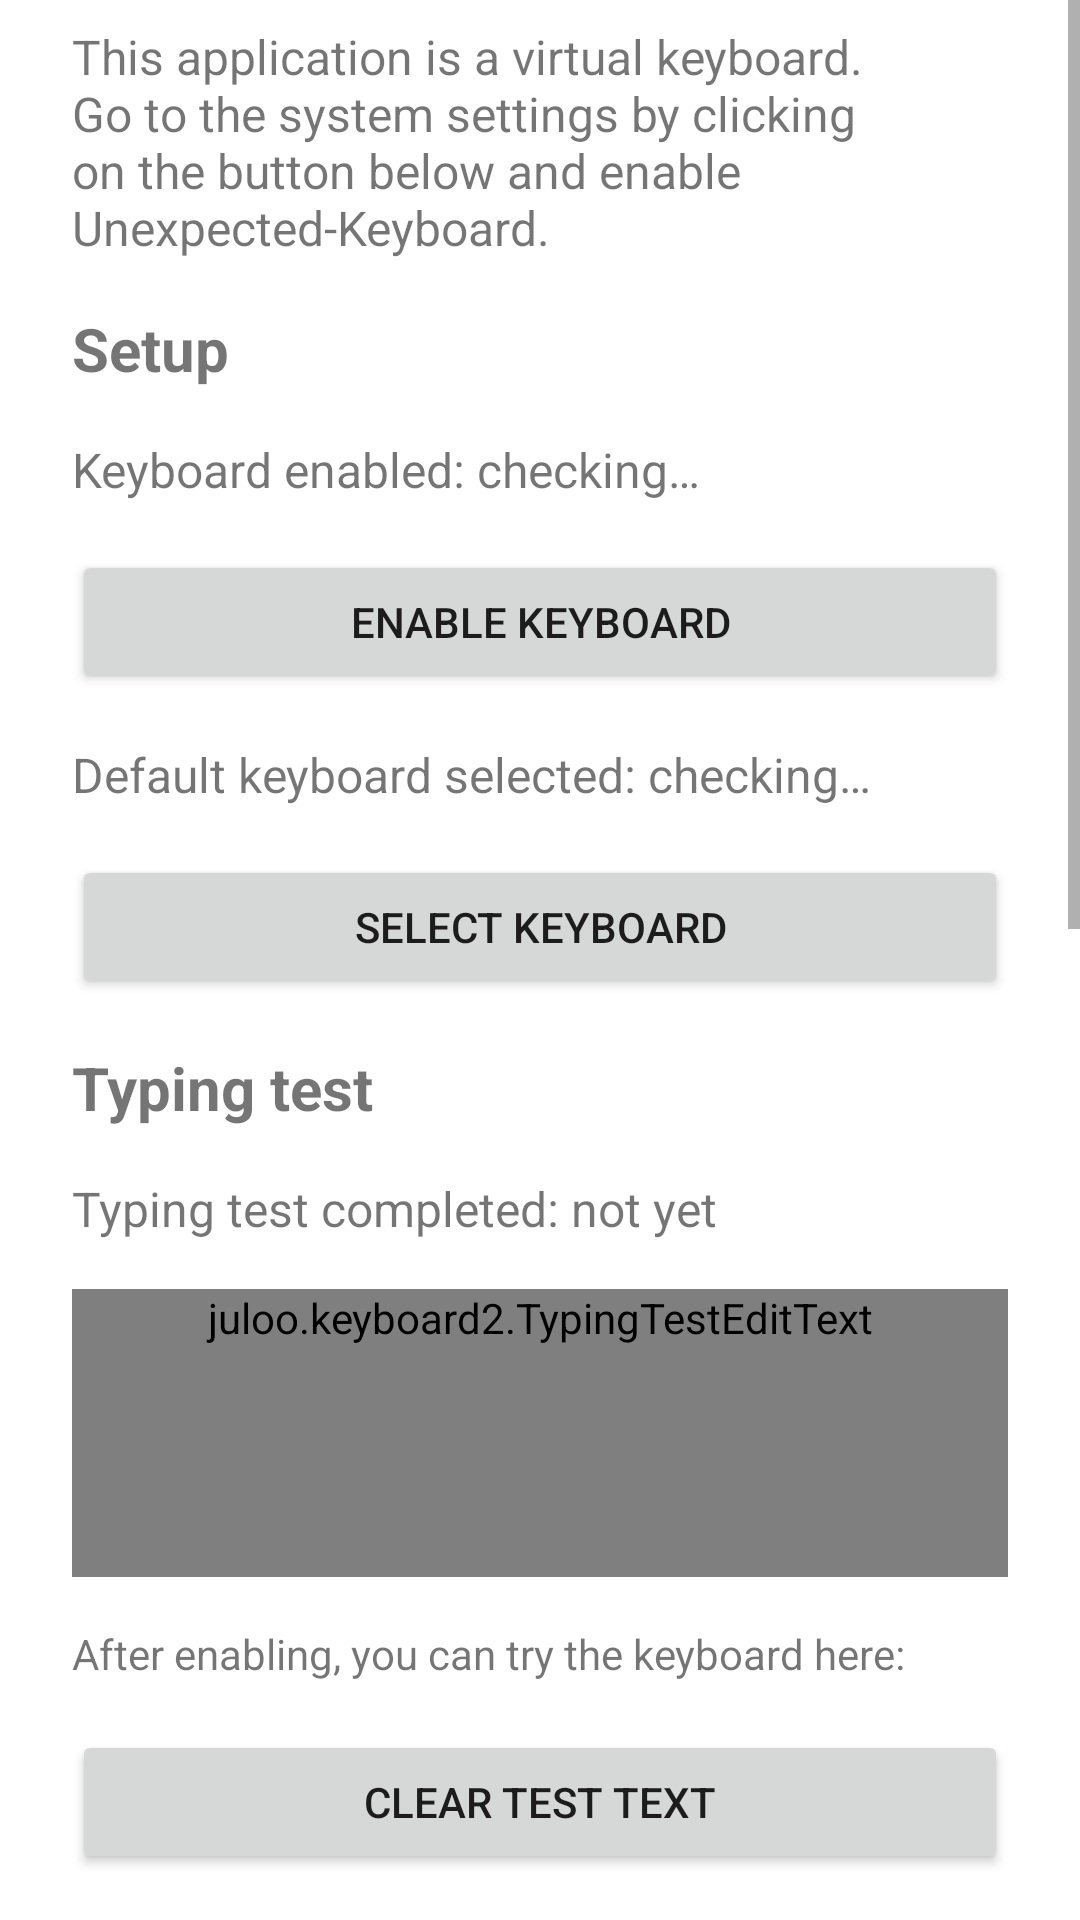

Reconstruct the res/layout file that produces this screen, plus the resources it refers to.
<!-- AndroidManifest.xml: fallback theme Theme.MaterialComponents.DayNight.NoActionBar -->
<!-- res/layout/launcher_activity.xml -->
<?xml version="1.0" encoding="utf-8"?>
<ScrollView xmlns:android="http://schemas.android.com/apk/res/android" android:layout_width="match_parent" android:layout_height="match_parent" android:fillViewport="true" android:fitsSystemWindows="true">
  <LinearLayout android:layout_width="match_parent" android:layout_height="wrap_content" android:orientation="vertical" android:paddingBottom="24dp">
    <TextView style="@style/paragraph" android:text="@string/launcher_description" android:textSize="16sp"/>
    <TextView style="@style/paragraph" android:text="@string/launcher_setup_heading" android:textStyle="bold" android:textSize="20sp"/>
    <TextView android:id="@+id/launcher_enabled_status" style="@style/paragraph" android:accessibilityLiveRegion="polite" android:text="@string/launcher_status_enabled_initial" android:textSize="16sp"/>
    <Button style="@style/paragraph" android:minHeight="48dp" android:text="@string/launcher_button_imesettings" android:onClick="launch_imesettings"/>
    <TextView android:id="@+id/launcher_selected_status" style="@style/paragraph" android:accessibilityLiveRegion="polite" android:text="@string/launcher_status_selected_initial" android:textSize="16sp"/>
    <Button android:id="@+id/launcher_button_imepicker" style="@style/paragraph" android:minHeight="48dp" android:text="@string/launcher_button_imepicker" android:onClick="launch_imepicker"/>
    <TextView style="@style/paragraph" android:text="@string/launcher_test_heading" android:textStyle="bold" android:textSize="20sp"/>
    <TextView android:id="@+id/launcher_typing_status" style="@style/paragraph" android:accessibilityLiveRegion="polite" android:text="@string/launcher_status_typing_initial" android:textSize="16sp"/>
    <juloo.keyboard2.TypingTestEditText android:id="@+id/launcher_tryhere_area" style="@style/paragraph" android:layout_width="match_parent" android:minHeight="96dp" android:gravity="top|start" android:inputType="textCapSentences|textMultiLine" android:hint="@string/launcher_tryhere_hint" android:importantForAutofill="no" android:saveEnabled="false"/>
    <TextView android:id="@+id/launcher_tryhere_text" style="@style/paragraph" android:text="@string/launcher_tryhere"/>
    <Button style="@style/paragraph" android:minHeight="48dp" android:text="@string/launcher_button_clear_test" android:onClick="clear_typing_test"/>
    <Button style="@style/paragraph" android:minHeight="48dp" android:text="@string/launcher_button_dictionaries" android:onClick="launch_dictionaries_activity"/>
    <TextView style="@style/paragraph" android:text="@string/launcher_howto_heading" android:textStyle="bold" android:textSize="20sp"/>
    <LinearLayout style="@style/anim_box">
      <ImageView style="@style/anim" android:id="@+id/launcher_anim_swipe" android:background="@drawable/doc_key_u" android:src="@drawable/doc_anim_swipe" android:contentDescription="@string/launcher_anim_swipe_description"/>
      <TextView style="@style/anim_text" android:text="@string/launcher_anim_7"/>
    </LinearLayout>
    <LinearLayout style="@style/anim_box">
      <ImageView style="@style/anim" android:id="@+id/launcher_anim_circle" android:background="@drawable/doc_key_g" android:src="@drawable/doc_anim_circle" android:contentDescription="@string/launcher_anim_circle_description"/>
      <TextView style="@style/anim_text" android:text="@string/launcher_anim_g"/>
    </LinearLayout>
    <LinearLayout style="@style/anim_box">
      <ImageView style="@style/anim" android:id="@+id/launcher_anim_round_trip" android:background="@drawable/doc_key_g" android:src="@drawable/doc_anim_round_trip" android:contentDescription="@string/launcher_anim_round_trip_description"/>
      <TextView style="@style/anim_text" android:text="@string/launcher_anim_dash"/>
    </LinearLayout>
    <TextView style="@style/paragraph" android:text="@string/launcher_sourcecode"/>
    <TextView style="@style/paragraph" android:text="@string/launcher_repo_url" android:autoLink="web" android:linksClickable="true"/>
  </LinearLayout>
</ScrollView>
<!-- resources referenced by this layout -->
<resources>
  <string translatable="false" name="launcher_anim_7">7</string>
  <string name="launcher_anim_circle_description">Circular gesture demonstration</string>
  <string translatable="false" name="launcher_anim_dash">-</string>
  <string translatable="false" name="launcher_anim_g">G</string>
  <string name="launcher_anim_round_trip_description">Return gesture demonstration</string>
  <string name="launcher_anim_swipe_description">Swipe gesture demonstration</string>
  <string name="launcher_button_clear_test">Clear test text</string>
  <string name="launcher_button_dictionaries">Install dictionaries</string>
  <string name="launcher_button_imepicker">Select keyboard</string>
  <string name="launcher_button_imesettings">Enable keyboard</string>
  <string name="launcher_description">This application is a virtual keyboard. Go to the system settings by clicking on the button below and enable Unexpected-Keyboard.</string>
  <string name="launcher_howto_heading">How to use swipe gestures</string>
  <string translatable="false" name="launcher_repo_url">https://github.com/Julow/Unexpected-Keyboard</string>
  <string name="launcher_setup_heading">Setup</string>
  <string name="launcher_sourcecode">This is a free and open source application. You can find the source code or report bugs on GitHub.</string>
  <string name="launcher_status_enabled_initial">Keyboard enabled: checking…</string>
  <string name="launcher_status_selected_initial">Default keyboard selected: checking…</string>
  <string name="launcher_status_typing_initial">Typing test completed: not yet</string>
  <string name="launcher_test_heading">Typing test</string>
  <string name="launcher_tryhere">After enabling, you can try the keyboard here:</string>
  <string name="launcher_tryhere_hint">Try here</string>
  <style name="anim">
      <item name="android:adjustViewBounds">true</item>
      <item name="android:layout_height">120dp</item>
      <item name="android:layout_weight">1</item>
      <item name="android:layout_width">wrap_content</item>
    </style>
  <style name="anim_box">
      <item name="android:layout_gravity">center</item>
      <item name="android:layout_height">wrap_content</item>
      <item name="android:layout_marginTop">16dp</item>
      <item name="android:layout_marginBottom">16dp</item>
      <item name="android:layout_width">wrap_content</item>
      <item name="android:orientation">horizontal</item>
    </style>
  <style name="anim_text">
      <item name="android:layout_gravity">center</item>
      <item name="android:layout_height">wrap_content</item>
      <item name="android:layout_marginStart">20dp</item>
      <item name="android:layout_marginEnd">20dp</item>
      <item name="android:layout_weight">1</item>
      <item name="android:layout_width">wrap_content</item>
      <item name="android:textAlignment">center</item>
      <item name="android:textSize">18sp</item>
      <item name="android:textStyle">bold</item>
    </style>
  <style name="paragraph">
      <item name="android:layout_width">fill_parent</item>
      <item name="android:layout_height">wrap_content</item>
      <item name="android:layout_marginTop">8dp</item>
      <item name="android:layout_marginBottom">8dp</item>
      <item name="android:layout_marginStart">24dp</item>
      <item name="android:layout_marginEnd">24dp</item>
      <item name="android:layout_gravity">center</item>
    </style>
</resources>
